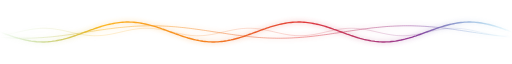
t = 0.00 s
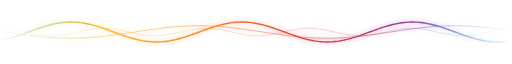
t = 1.67 s
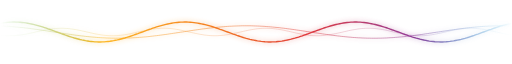
t = 3.33 s
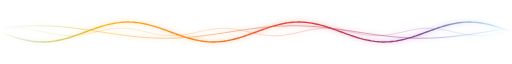
t = 5.00 s
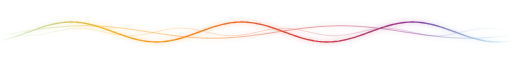
t = 6.67 s
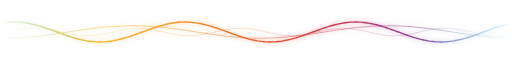
t = 8.33 s

The animated SVG that drew these frames (rendered in a browser with its animation timeline set to each time). Animation: 3 CSS @keyframes rules; frames cover the first 8.33 s, repeats indefinitely.

<svg xmlns="http://www.w3.org/2000/svg" viewBox="0 0 822 90" width="822" height="90" role="img" aria-label="Rainbow sine waves drifting across, end of profile">
<style>@keyframes f0{to{transform:translateX(-274.00px)}}@keyframes f1{to{transform:translateX(411.00px)}}@keyframes f2{to{transform:translateX(-164.40px)}}@media (prefers-reduced-motion:reduce){*{animation:none!important}}</style>
<defs>
<linearGradient id="rb" x1="0" x2="1"><stop offset="0.00" stop-color="#61BB46"/><stop offset="0.20" stop-color="#FDB827"/><stop offset="0.40" stop-color="#F5821F"/><stop offset="0.60" stop-color="#E03A3E"/><stop offset="0.80" stop-color="#963D97"/><stop offset="1.00" stop-color="#009DDC"/></linearGradient>
<linearGradient id="edge" x1="0" x2="1"><stop offset="0" stop-color="#fff" stop-opacity="0"/><stop offset=".18" stop-color="#fff"/><stop offset=".82" stop-color="#fff"/><stop offset="1" stop-color="#fff" stop-opacity="0"/></linearGradient>
<mask id="fade" maskUnits="userSpaceOnUse" x="0" y="0" width="822" height="90"><rect width="822" height="90" fill="url(#edge)"/></mask>
<mask id="waves" maskUnits="userSpaceOnUse" x="0" y="0" width="822" height="90"><path d="M-274.0,45.0 L-271.0,46.1 L-268.0,47.2 L-265.0,48.3 L-262.0,49.3 L-259.0,50.4 L-256.0,51.4 L-253.0,52.4 L-250.0,53.4 L-247.0,54.3 L-244.0,55.2 L-241.0,56.0 L-238.0,56.8 L-235.0,57.5 L-232.0,58.1 L-229.0,58.7 L-226.0,59.3 L-223.0,59.7 L-220.0,60.1 L-217.0,60.4 L-214.0,60.7 L-211.0,60.9 L-208.0,61.0 L-205.0,61.0 L-202.0,60.9 L-199.0,60.8 L-196.0,60.6 L-193.0,60.3 L-190.0,60.0 L-187.0,59.6 L-184.0,59.1 L-181.0,58.5 L-178.0,57.9 L-175.0,57.2 L-172.0,56.5 L-169.0,55.7 L-166.0,54.9 L-163.0,54.0 L-160.0,53.1 L-157.0,52.1 L-154.0,51.1 L-151.0,50.0 L-148.0,49.0 L-145.0,47.9 L-142.0,46.8 L-139.0,45.7 L-136.0,44.6 L-133.0,43.5 L-130.0,42.4 L-127.0,41.4 L-124.0,40.3 L-121.0,39.3 L-118.0,38.2 L-115.0,37.3 L-112.0,36.3 L-109.0,35.4 L-106.0,34.6 L-103.0,33.8 L-100.0,33.0 L-97.0,32.3 L-94.0,31.7 L-91.0,31.1 L-88.0,30.6 L-85.0,30.1 L-82.0,29.8 L-79.0,29.5 L-76.0,29.2 L-73.0,29.1 L-70.0,29.0 L-67.0,29.0 L-64.0,29.1 L-61.0,29.2 L-58.0,29.5 L-55.0,29.8 L-52.0,30.1 L-49.0,30.6 L-46.0,31.1 L-43.0,31.7 L-40.0,32.3 L-37.0,33.0 L-34.0,33.8 L-31.0,34.6 L-28.0,35.4 L-25.0,36.3 L-22.0,37.3 L-19.0,38.2 L-16.0,39.3 L-13.0,40.3 L-10.0,41.4 L-7.0,42.4 L-4.0,43.5 L-1.0,44.6 L2.0,45.7 L5.0,46.8 L8.0,47.9 L11.0,49.0 L14.0,50.0 L17.0,51.1 L20.0,52.1 L23.0,53.1 L26.0,54.0 L29.0,54.9 L32.0,55.7 L35.0,56.5 L38.0,57.2 L41.0,57.9 L44.0,58.5 L47.0,59.1 L50.0,59.6 L53.0,60.0 L56.0,60.3 L59.0,60.6 L62.0,60.8 L65.0,60.9 L68.0,61.0 L71.0,61.0 L74.0,60.9 L77.0,60.7 L80.0,60.4 L83.0,60.1 L86.0,59.7 L89.0,59.3 L92.0,58.7 L95.0,58.1 L98.0,57.5 L101.0,56.8 L104.0,56.0 L107.0,55.2 L110.0,54.3 L113.0,53.4 L116.0,52.4 L119.0,51.4 L122.0,50.4 L125.0,49.3 L128.0,48.3 L131.0,47.2 L134.0,46.1 L137.0,45.0 L140.0,43.9 L143.0,42.8 L146.0,41.7 L149.0,40.7 L152.0,39.6 L155.0,38.6 L158.0,37.6 L161.0,36.6 L164.0,35.7 L167.0,34.8 L170.0,34.0 L173.0,33.2 L176.0,32.5 L179.0,31.9 L182.0,31.3 L185.0,30.7 L188.0,30.3 L191.0,29.9 L194.0,29.6 L197.0,29.3 L200.0,29.1 L203.0,29.0 L206.0,29.0 L209.0,29.1 L212.0,29.2 L215.0,29.4 L218.0,29.7 L221.0,30.0 L224.0,30.4 L227.0,30.9 L230.0,31.5 L233.0,32.1 L236.0,32.8 L239.0,33.5 L242.0,34.3 L245.0,35.1 L248.0,36.0 L251.0,36.9 L254.0,37.9 L257.0,38.9 L260.0,40.0 L263.0,41.0 L266.0,42.1 L269.0,43.2 L272.0,44.3 L275.0,45.4 L278.0,46.5 L281.0,47.6 L284.0,48.6 L287.0,49.7 L290.0,50.7 L293.0,51.8 L296.0,52.7 L299.0,53.7 L302.0,54.6 L305.0,55.4 L308.0,56.2 L311.0,57.0 L314.0,57.7 L317.0,58.3 L320.0,58.9 L323.0,59.4 L326.0,59.9 L329.0,60.2 L332.0,60.5 L335.0,60.8 L338.0,60.9 L341.0,61.0 L344.0,61.0 L347.0,60.9 L350.0,60.8 L353.0,60.5 L356.0,60.2 L359.0,59.9 L362.0,59.4 L365.0,58.9 L368.0,58.3 L371.0,57.7 L374.0,57.0 L377.0,56.2 L380.0,55.4 L383.0,54.6 L386.0,53.7 L389.0,52.7 L392.0,51.8 L395.0,50.7 L398.0,49.7 L401.0,48.6 L404.0,47.6 L407.0,46.5 L410.0,45.4 L413.0,44.3 L416.0,43.2 L419.0,42.1 L422.0,41.0 L425.0,40.0 L428.0,38.9 L431.0,37.9 L434.0,36.9 L437.0,36.0 L440.0,35.1 L443.0,34.3 L446.0,33.5 L449.0,32.8 L452.0,32.1 L455.0,31.5 L458.0,30.9 L461.0,30.4 L464.0,30.0 L467.0,29.7 L470.0,29.4 L473.0,29.2 L476.0,29.1 L479.0,29.0 L482.0,29.0 L485.0,29.1 L488.0,29.3 L491.0,29.6 L494.0,29.9 L497.0,30.3 L500.0,30.7 L503.0,31.3 L506.0,31.9 L509.0,32.5 L512.0,33.2 L515.0,34.0 L518.0,34.8 L521.0,35.7 L524.0,36.6 L527.0,37.6 L530.0,38.6 L533.0,39.6 L536.0,40.7 L539.0,41.7 L542.0,42.8 L545.0,43.9 L548.0,45.0 L551.0,46.1 L554.0,47.2 L557.0,48.3 L560.0,49.3 L563.0,50.4 L566.0,51.4 L569.0,52.4 L572.0,53.4 L575.0,54.3 L578.0,55.2 L581.0,56.0 L584.0,56.8 L587.0,57.5 L590.0,58.1 L593.0,58.7 L596.0,59.3 L599.0,59.7 L602.0,60.1 L605.0,60.4 L608.0,60.7 L611.0,60.9 L614.0,61.0 L617.0,61.0 L620.0,60.9 L623.0,60.8 L626.0,60.6 L629.0,60.3 L632.0,60.0 L635.0,59.6 L638.0,59.1 L641.0,58.5 L644.0,57.9 L647.0,57.2 L650.0,56.5 L653.0,55.7 L656.0,54.9 L659.0,54.0 L662.0,53.1 L665.0,52.1 L668.0,51.1 L671.0,50.0 L674.0,49.0 L677.0,47.9 L680.0,46.8 L683.0,45.7 L686.0,44.6 L689.0,43.5 L692.0,42.4 L695.0,41.4 L698.0,40.3 L701.0,39.3 L704.0,38.2 L707.0,37.3 L710.0,36.3 L713.0,35.4 L716.0,34.6 L719.0,33.8 L722.0,33.0 L725.0,32.3 L728.0,31.7 L731.0,31.1 L734.0,30.6 L737.0,30.1 L740.0,29.8 L743.0,29.5 L746.0,29.2 L749.0,29.1 L752.0,29.0 L755.0,29.0 L758.0,29.1 L761.0,29.2 L764.0,29.5 L767.0,29.8 L770.0,30.1 L773.0,30.6 L776.0,31.1 L779.0,31.7 L782.0,32.3 L785.0,33.0 L788.0,33.8 L791.0,34.6 L794.0,35.4 L797.0,36.3 L800.0,37.3 L803.0,38.2 L806.0,39.3 L809.0,40.3 L812.0,41.4 L815.0,42.4 L818.0,43.5 L821.0,44.6 L824.0,45.7 L827.0,46.8 L830.0,47.9 L833.0,49.0 L836.0,50.0 L839.0,51.1 L842.0,52.1 L845.0,53.1 L848.0,54.0 L851.0,54.9 L854.0,55.7 L857.0,56.5 L860.0,57.2 L863.0,57.9 L866.0,58.5 L869.0,59.1 L872.0,59.6 L875.0,60.0 L878.0,60.3 L881.0,60.6 L884.0,60.8 L887.0,60.9 L890.0,61.0 L893.0,61.0 L896.0,60.9 L899.0,60.7 L902.0,60.4 L905.0,60.1 L908.0,59.7 L911.0,59.3 L914.0,58.7 L917.0,58.1 L920.0,57.5 L923.0,56.8 L926.0,56.0 L929.0,55.2 L932.0,54.3 L935.0,53.4 L938.0,52.4 L941.0,51.4 L944.0,50.4 L947.0,49.3 L950.0,48.3 L953.0,47.2 L956.0,46.1 L959.0,45.0 L962.0,43.9 L965.0,42.8 L968.0,41.7 L971.0,40.7 L974.0,39.6 L977.0,38.6 L980.0,37.6 L983.0,36.6 L986.0,35.7 L989.0,34.8 L992.0,34.0 L995.0,33.2 L998.0,32.5 L1001.0,31.9 L1004.0,31.3 L1007.0,30.7 L1010.0,30.3 L1013.0,29.9 L1016.0,29.6 L1019.0,29.3 L1022.0,29.1 L1025.0,29.0 L1028.0,29.0 L1031.0,29.1 L1034.0,29.2 L1037.0,29.4 L1040.0,29.7 L1043.0,30.0 L1046.0,30.4 L1049.0,30.9 L1052.0,31.5 L1055.0,32.1 L1058.0,32.8 L1061.0,33.5 L1064.0,34.3 L1067.0,35.1 L1070.0,36.0 L1073.0,36.9 L1076.0,37.9 L1079.0,38.9 L1082.0,40.0 L1085.0,41.0 L1088.0,42.1 L1091.0,43.2 L1094.0,44.3 L1097.0,45.4" fill="none" stroke="#fff" stroke-width="2.2" stroke-linecap="round" opacity="1.0" style="animation:f0 5.0s linear infinite"/><path d="M-411.0,53.4 L-408.0,53.7 L-405.0,53.9 L-402.0,54.1 L-399.0,54.3 L-396.0,54.4 L-393.0,54.6 L-390.0,54.7 L-387.0,54.8 L-384.0,54.9 L-381.0,54.9 L-378.0,55.0 L-375.0,55.0 L-372.0,55.0 L-369.0,55.0 L-366.0,54.9 L-363.0,54.9 L-360.0,54.8 L-357.0,54.7 L-354.0,54.6 L-351.0,54.4 L-348.0,54.2 L-345.0,54.1 L-342.0,53.9 L-339.0,53.6 L-336.0,53.4 L-333.0,53.1 L-330.0,52.9 L-327.0,52.6 L-324.0,52.3 L-321.0,51.9 L-318.0,51.6 L-315.0,51.2 L-312.0,50.9 L-309.0,50.5 L-306.0,50.1 L-303.0,49.7 L-300.0,49.3 L-297.0,48.9 L-294.0,48.5 L-291.0,48.0 L-288.0,47.6 L-285.0,47.1 L-282.0,46.7 L-279.0,46.2 L-276.0,45.8 L-273.0,45.3 L-270.0,44.9 L-267.0,44.4 L-264.0,43.9 L-261.0,43.5 L-258.0,43.0 L-255.0,42.6 L-252.0,42.1 L-249.0,41.7 L-246.0,41.3 L-243.0,40.9 L-240.0,40.4 L-237.0,40.0 L-234.0,39.7 L-231.0,39.3 L-228.0,38.9 L-225.0,38.5 L-222.0,38.2 L-219.0,37.9 L-216.0,37.6 L-213.0,37.3 L-210.0,37.0 L-207.0,36.7 L-204.0,36.5 L-201.0,36.2 L-198.0,36.0 L-195.0,35.8 L-192.0,35.7 L-189.0,35.5 L-186.0,35.4 L-183.0,35.3 L-180.0,35.2 L-177.0,35.1 L-174.0,35.0 L-171.0,35.0 L-168.0,35.0 L-165.0,35.0 L-162.0,35.0 L-159.0,35.1 L-156.0,35.2 L-153.0,35.3 L-150.0,35.4 L-147.0,35.5 L-144.0,35.7 L-141.0,35.8 L-138.0,36.0 L-135.0,36.3 L-132.0,36.5 L-129.0,36.7 L-126.0,37.0 L-123.0,37.3 L-120.0,37.6 L-117.0,37.9 L-114.0,38.2 L-111.0,38.6 L-108.0,38.9 L-105.0,39.3 L-102.0,39.7 L-99.0,40.1 L-96.0,40.5 L-93.0,40.9 L-90.0,41.3 L-87.0,41.8 L-84.0,42.2 L-81.0,42.6 L-78.0,43.1 L-75.0,43.5 L-72.0,44.0 L-69.0,44.5 L-66.0,44.9 L-63.0,45.4 L-60.0,45.8 L-57.0,46.3 L-54.0,46.7 L-51.0,47.2 L-48.0,47.6 L-45.0,48.1 L-42.0,48.5 L-39.0,48.9 L-36.0,49.3 L-33.0,49.8 L-30.0,50.2 L-27.0,50.5 L-24.0,50.9 L-21.0,51.3 L-18.0,51.6 L-15.0,52.0 L-12.0,52.3 L-9.0,52.6 L-6.0,52.9 L-3.0,53.2 L0.0,53.4 L3.0,53.7 L6.0,53.9 L9.0,54.1 L12.0,54.3 L15.0,54.4 L18.0,54.6 L21.0,54.7 L24.0,54.8 L27.0,54.9 L30.0,54.9 L33.0,55.0 L36.0,55.0 L39.0,55.0 L42.0,55.0 L45.0,54.9 L48.0,54.9 L51.0,54.8 L54.0,54.7 L57.0,54.6 L60.0,54.4 L63.0,54.2 L66.0,54.1 L69.0,53.9 L72.0,53.6 L75.0,53.4 L78.0,53.1 L81.0,52.9 L84.0,52.6 L87.0,52.3 L90.0,51.9 L93.0,51.6 L96.0,51.2 L99.0,50.9 L102.0,50.5 L105.0,50.1 L108.0,49.7 L111.0,49.3 L114.0,48.9 L117.0,48.5 L120.0,48.0 L123.0,47.6 L126.0,47.1 L129.0,46.7 L132.0,46.2 L135.0,45.8 L138.0,45.3 L141.0,44.9 L144.0,44.4 L147.0,43.9 L150.0,43.5 L153.0,43.0 L156.0,42.6 L159.0,42.1 L162.0,41.7 L165.0,41.3 L168.0,40.9 L171.0,40.4 L174.0,40.0 L177.0,39.7 L180.0,39.3 L183.0,38.9 L186.0,38.5 L189.0,38.2 L192.0,37.9 L195.0,37.6 L198.0,37.3 L201.0,37.0 L204.0,36.7 L207.0,36.5 L210.0,36.2 L213.0,36.0 L216.0,35.8 L219.0,35.7 L222.0,35.5 L225.0,35.4 L228.0,35.3 L231.0,35.2 L234.0,35.1 L237.0,35.0 L240.0,35.0 L243.0,35.0 L246.0,35.0 L249.0,35.0 L252.0,35.1 L255.0,35.2 L258.0,35.3 L261.0,35.4 L264.0,35.5 L267.0,35.7 L270.0,35.8 L273.0,36.0 L276.0,36.3 L279.0,36.5 L282.0,36.7 L285.0,37.0 L288.0,37.3 L291.0,37.6 L294.0,37.9 L297.0,38.2 L300.0,38.6 L303.0,38.9 L306.0,39.3 L309.0,39.7 L312.0,40.1 L315.0,40.5 L318.0,40.9 L321.0,41.3 L324.0,41.8 L327.0,42.2 L330.0,42.6 L333.0,43.1 L336.0,43.5 L339.0,44.0 L342.0,44.5 L345.0,44.9 L348.0,45.4 L351.0,45.8 L354.0,46.3 L357.0,46.7 L360.0,47.2 L363.0,47.6 L366.0,48.1 L369.0,48.5 L372.0,48.9 L375.0,49.3 L378.0,49.8 L381.0,50.2 L384.0,50.5 L387.0,50.9 L390.0,51.3 L393.0,51.6 L396.0,52.0 L399.0,52.3 L402.0,52.6 L405.0,52.9 L408.0,53.2 L411.0,53.4 L414.0,53.7 L417.0,53.9 L420.0,54.1 L423.0,54.3 L426.0,54.4 L429.0,54.6 L432.0,54.7 L435.0,54.8 L438.0,54.9 L441.0,54.9 L444.0,55.0 L447.0,55.0 L450.0,55.0 L453.0,55.0 L456.0,54.9 L459.0,54.9 L462.0,54.8 L465.0,54.7 L468.0,54.6 L471.0,54.4 L474.0,54.2 L477.0,54.1 L480.0,53.9 L483.0,53.6 L486.0,53.4 L489.0,53.1 L492.0,52.9 L495.0,52.6 L498.0,52.3 L501.0,51.9 L504.0,51.6 L507.0,51.2 L510.0,50.9 L513.0,50.5 L516.0,50.1 L519.0,49.7 L522.0,49.3 L525.0,48.9 L528.0,48.5 L531.0,48.0 L534.0,47.6 L537.0,47.1 L540.0,46.7 L543.0,46.2 L546.0,45.8 L549.0,45.3 L552.0,44.9 L555.0,44.4 L558.0,43.9 L561.0,43.5 L564.0,43.0 L567.0,42.6 L570.0,42.1 L573.0,41.7 L576.0,41.3 L579.0,40.9 L582.0,40.4 L585.0,40.0 L588.0,39.7 L591.0,39.3 L594.0,38.9 L597.0,38.5 L600.0,38.2 L603.0,37.9 L606.0,37.6 L609.0,37.3 L612.0,37.0 L615.0,36.7 L618.0,36.5 L621.0,36.2 L624.0,36.0 L627.0,35.8 L630.0,35.7 L633.0,35.5 L636.0,35.4 L639.0,35.3 L642.0,35.2 L645.0,35.1 L648.0,35.0 L651.0,35.0 L654.0,35.0 L657.0,35.0 L660.0,35.0 L663.0,35.1 L666.0,35.2 L669.0,35.3 L672.0,35.4 L675.0,35.5 L678.0,35.7 L681.0,35.8 L684.0,36.0 L687.0,36.3 L690.0,36.5 L693.0,36.7 L696.0,37.0 L699.0,37.3 L702.0,37.6 L705.0,37.9 L708.0,38.2 L711.0,38.6 L714.0,38.9 L717.0,39.3 L720.0,39.7 L723.0,40.1 L726.0,40.5 L729.0,40.9 L732.0,41.3 L735.0,41.8 L738.0,42.2 L741.0,42.6 L744.0,43.1 L747.0,43.5 L750.0,44.0 L753.0,44.5 L756.0,44.9 L759.0,45.4 L762.0,45.8 L765.0,46.3 L768.0,46.7 L771.0,47.2 L774.0,47.6 L777.0,48.1 L780.0,48.5 L783.0,48.9 L786.0,49.3 L789.0,49.8 L792.0,50.2 L795.0,50.5 L798.0,50.9 L801.0,51.3 L804.0,51.6 L807.0,52.0 L810.0,52.3 L813.0,52.6 L816.0,52.9 L819.0,53.2 L822.0,53.4 L825.0,53.7 L828.0,53.9 L831.0,54.1 L834.0,54.3 L837.0,54.4 L840.0,54.6 L843.0,54.7 L846.0,54.8 L849.0,54.9 L852.0,54.9 L855.0,55.0 L858.0,55.0 L861.0,55.0 L864.0,55.0 L867.0,54.9 L870.0,54.9 L873.0,54.8 L876.0,54.7 L879.0,54.6 L882.0,54.4 L885.0,54.2 L888.0,54.1 L891.0,53.9 L894.0,53.6 L897.0,53.4 L900.0,53.1 L903.0,52.9 L906.0,52.6 L909.0,52.3 L912.0,51.9 L915.0,51.6 L918.0,51.2 L921.0,50.9 L924.0,50.5 L927.0,50.1 L930.0,49.7 L933.0,49.3 L936.0,48.9 L939.0,48.5 L942.0,48.0 L945.0,47.6 L948.0,47.1 L951.0,46.7 L954.0,46.2 L957.0,45.8 L960.0,45.3 L963.0,44.9 L966.0,44.4 L969.0,43.9 L972.0,43.5 L975.0,43.0 L978.0,42.6 L981.0,42.1 L984.0,41.7 L987.0,41.3 L990.0,40.9 L993.0,40.4 L996.0,40.0 L999.0,39.7 L1002.0,39.3 L1005.0,38.9 L1008.0,38.5 L1011.0,38.2 L1014.0,37.9 L1017.0,37.6 L1020.0,37.3 L1023.0,37.0 L1026.0,36.7 L1029.0,36.5 L1032.0,36.2 L1035.0,36.0 L1038.0,35.8 L1041.0,35.7 L1044.0,35.5 L1047.0,35.4 L1050.0,35.3 L1053.0,35.2 L1056.0,35.1 L1059.0,35.0 L1062.0,35.0 L1065.0,35.0 L1068.0,35.0 L1071.0,35.0 L1074.0,35.1 L1077.0,35.2 L1080.0,35.3 L1083.0,35.4 L1086.0,35.5 L1089.0,35.7 L1092.0,35.8 L1095.0,36.0 L1098.0,36.3 L1101.0,36.5 L1104.0,36.7 L1107.0,37.0 L1110.0,37.3 L1113.0,37.6 L1116.0,37.9 L1119.0,38.2 L1122.0,38.6 L1125.0,38.9 L1128.0,39.3 L1131.0,39.7 L1134.0,40.1 L1137.0,40.5 L1140.0,40.9 L1143.0,41.3 L1146.0,41.8 L1149.0,42.2 L1152.0,42.6 L1155.0,43.1 L1158.0,43.5 L1161.0,44.0 L1164.0,44.5 L1167.0,44.9 L1170.0,45.4 L1173.0,45.8 L1176.0,46.3 L1179.0,46.7 L1182.0,47.2 L1185.0,47.6 L1188.0,48.1 L1191.0,48.5 L1194.0,48.9 L1197.0,49.3 L1200.0,49.8 L1203.0,50.2 L1206.0,50.5 L1209.0,50.9 L1212.0,51.3 L1215.0,51.6 L1218.0,52.0 L1221.0,52.3 L1224.0,52.6 L1227.0,52.9 L1230.0,53.2 L1233.0,53.4 L1236.0,53.7" fill="none" stroke="#fff" stroke-width="1.4" stroke-linecap="round" opacity="0.55" style="animation:f1 9.0s linear infinite"/><path d="M-164.4,50.5 L-161.4,50.1 L-158.4,49.7 L-155.4,49.3 L-152.4,48.8 L-149.4,48.2 L-146.4,47.6 L-143.4,47.0 L-140.4,46.3 L-137.4,45.7 L-134.4,45.0 L-131.4,44.3 L-128.4,43.6 L-125.4,42.9 L-122.4,42.3 L-119.4,41.7 L-116.4,41.2 L-113.4,40.7 L-110.4,40.2 L-107.4,39.8 L-104.4,39.5 L-101.4,39.3 L-98.4,39.1 L-95.4,39.0 L-92.4,39.0 L-89.4,39.1 L-86.4,39.2 L-83.4,39.4 L-80.4,39.7 L-77.4,40.1 L-74.4,40.5 L-71.4,41.0 L-68.4,41.5 L-65.4,42.1 L-62.4,42.7 L-59.4,43.4 L-56.4,44.1 L-53.4,44.8 L-50.4,45.4 L-47.4,46.1 L-44.4,46.8 L-41.4,47.4 L-38.4,48.0 L-35.4,48.6 L-32.4,49.1 L-29.4,49.6 L-26.4,50.0 L-23.4,50.4 L-20.4,50.6 L-17.4,50.8 L-14.4,51.0 L-11.4,51.0 L-8.4,51.0 L-5.4,50.9 L-2.4,50.7 L0.6,50.4 L3.6,50.1 L6.6,49.7 L9.6,49.2 L12.6,48.7 L15.6,48.1 L18.6,47.5 L21.6,46.9 L24.6,46.2 L27.6,45.5 L30.6,44.8 L33.6,44.1 L36.6,43.5 L39.6,42.8 L42.6,42.2 L45.6,41.6 L48.6,41.1 L51.6,40.6 L54.6,40.1 L57.6,39.8 L60.6,39.5 L63.6,39.2 L66.6,39.1 L69.6,39.0 L72.6,39.0 L75.6,39.1 L78.6,39.3 L81.6,39.5 L84.6,39.8 L87.6,40.2 L90.6,40.6 L93.6,41.1 L96.6,41.7 L99.6,42.2 L102.6,42.9 L105.6,43.5 L108.6,44.2 L111.6,44.9 L114.6,45.6 L117.6,46.3 L120.6,46.9 L123.6,47.6 L126.6,48.2 L129.6,48.7 L132.6,49.2 L135.6,49.7 L138.6,50.1 L141.6,50.4 L144.6,50.7 L147.6,50.9 L150.6,51.0 L153.6,51.0 L156.6,50.9 L159.6,50.8 L162.6,50.6 L165.6,50.3 L168.6,50.0 L171.6,49.6 L174.6,49.1 L177.6,48.6 L180.6,48.0 L183.6,47.4 L186.6,46.7 L189.6,46.1 L192.6,45.4 L195.6,44.7 L198.6,44.0 L201.6,43.3 L204.6,42.7 L207.6,42.1 L210.6,41.5 L213.6,41.0 L216.6,40.5 L219.6,40.1 L222.6,39.7 L225.6,39.4 L228.6,39.2 L231.6,39.1 L234.6,39.0 L237.6,39.0 L240.6,39.1 L243.6,39.3 L246.6,39.5 L249.6,39.9 L252.6,40.3 L255.6,40.7 L258.6,41.2 L261.6,41.8 L264.6,42.4 L267.6,43.0 L270.6,43.7 L273.6,44.3 L276.6,45.0 L279.6,45.7 L282.6,46.4 L285.6,47.1 L288.6,47.7 L291.6,48.3 L294.6,48.8 L297.6,49.3 L300.6,49.8 L303.6,50.2 L306.6,50.5 L309.6,50.7 L312.6,50.9 L315.6,51.0 L318.6,51.0 L321.6,50.9 L324.6,50.8 L327.6,50.6 L330.6,50.3 L333.6,49.9 L336.6,49.5 L339.6,49.0 L342.6,48.5 L345.6,47.9 L348.6,47.3 L351.6,46.6 L354.6,45.9 L357.6,45.2 L360.6,44.6 L363.6,43.9 L366.6,43.2 L369.6,42.6 L372.6,42.0 L375.6,41.4 L378.6,40.9 L381.6,40.4 L384.6,40.0 L387.6,39.6 L390.6,39.4 L393.6,39.2 L396.6,39.0 L399.6,39.0 L402.6,39.0 L405.6,39.1 L408.6,39.3 L411.6,39.6 L414.6,39.9 L417.6,40.3 L420.6,40.8 L423.6,41.3 L426.6,41.9 L429.6,42.5 L432.6,43.1 L435.6,43.8 L438.6,44.5 L441.6,45.2 L444.6,45.9 L447.6,46.5 L450.6,47.2 L453.6,47.8 L456.6,48.4 L459.6,48.9 L462.6,49.4 L465.6,49.9 L468.6,50.2 L471.6,50.5 L474.6,50.8 L477.6,50.9 L480.6,51.0 L483.6,51.0 L486.6,50.9 L489.6,50.7 L492.6,50.5 L495.6,50.2 L498.6,49.8 L501.6,49.4 L504.6,48.9 L507.6,48.3 L510.6,47.8 L513.6,47.1 L516.6,46.5 L519.6,45.8 L522.6,45.1 L525.6,44.4 L528.6,43.7 L531.6,43.1 L534.6,42.4 L537.6,41.8 L540.6,41.3 L543.6,40.8 L546.6,40.3 L549.6,39.9 L552.6,39.6 L555.6,39.3 L558.6,39.1 L561.6,39.0 L564.6,39.0 L567.6,39.1 L570.6,39.2 L573.6,39.4 L576.6,39.7 L579.6,40.0 L582.6,40.4 L585.6,40.9 L588.6,41.4 L591.6,42.0 L594.6,42.6 L597.6,43.3 L600.6,43.9 L603.6,44.6 L606.6,45.3 L609.6,46.0 L612.6,46.7 L615.6,47.3 L618.6,47.9 L621.6,48.5 L624.6,49.0 L627.6,49.5 L630.6,49.9 L633.6,50.3 L636.6,50.6 L639.6,50.8 L642.6,50.9 L645.6,51.0 L648.6,51.0 L651.6,50.9 L654.6,50.7 L657.6,50.5 L660.6,50.1 L663.6,49.7 L666.6,49.3 L669.6,48.8 L672.6,48.2 L675.6,47.6 L678.6,47.0 L681.6,46.3 L684.6,45.7 L687.6,45.0 L690.6,44.3 L693.6,43.6 L696.6,42.9 L699.6,42.3 L702.6,41.7 L705.6,41.2 L708.6,40.7 L711.6,40.2 L714.6,39.8 L717.6,39.5 L720.6,39.3 L723.6,39.1 L726.6,39.0 L729.6,39.0 L732.6,39.1 L735.6,39.2 L738.6,39.4 L741.6,39.7 L744.6,40.1 L747.6,40.5 L750.6,41.0 L753.6,41.5 L756.6,42.1 L759.6,42.7 L762.6,43.4 L765.6,44.1 L768.6,44.8 L771.6,45.4 L774.6,46.1 L777.6,46.8 L780.6,47.4 L783.6,48.0 L786.6,48.6 L789.6,49.1 L792.6,49.6 L795.6,50.0 L798.6,50.4 L801.6,50.6 L804.6,50.8 L807.6,51.0 L810.6,51.0 L813.6,51.0 L816.6,50.9 L819.6,50.7 L822.6,50.4 L825.6,50.1 L828.6,49.7 L831.6,49.2 L834.6,48.7 L837.6,48.1 L840.6,47.5 L843.6,46.9 L846.6,46.2 L849.6,45.5 L852.6,44.8 L855.6,44.1 L858.6,43.5 L861.6,42.8 L864.6,42.2 L867.6,41.6 L870.6,41.1 L873.6,40.6 L876.6,40.1 L879.6,39.8 L882.6,39.5 L885.6,39.2 L888.6,39.1 L891.6,39.0 L894.6,39.0 L897.6,39.1 L900.6,39.3 L903.6,39.5 L906.6,39.8 L909.6,40.2 L912.6,40.6 L915.6,41.1 L918.6,41.7 L921.6,42.2 L924.6,42.9 L927.6,43.5 L930.6,44.2 L933.6,44.9 L936.6,45.6 L939.6,46.3 L942.6,46.9 L945.6,47.6 L948.6,48.2 L951.6,48.7 L954.6,49.2 L957.6,49.7 L960.6,50.1 L963.6,50.4 L966.6,50.7 L969.6,50.9 L972.6,51.0 L975.6,51.0 L978.6,50.9 L981.6,50.8 L984.6,50.6 L987.6,50.3" fill="none" stroke="#fff" stroke-width="1.0" stroke-linecap="round" opacity="0.35" style="animation:f2 4.0s linear infinite"/></mask>
<filter id="wglow" x="-5%" y="-50%" width="110%" height="200%"><feGaussianBlur stdDeviation="4"/></filter>
</defs>
<g mask="url(#fade)" filter="url(#wglow)" opacity=".5"><rect width="822" height="90" fill="url(#rb)" mask="url(#waves)"/></g>
<g mask="url(#fade)"><rect width="822" height="90" fill="url(#rb)" mask="url(#waves)"/></g>
</svg>
